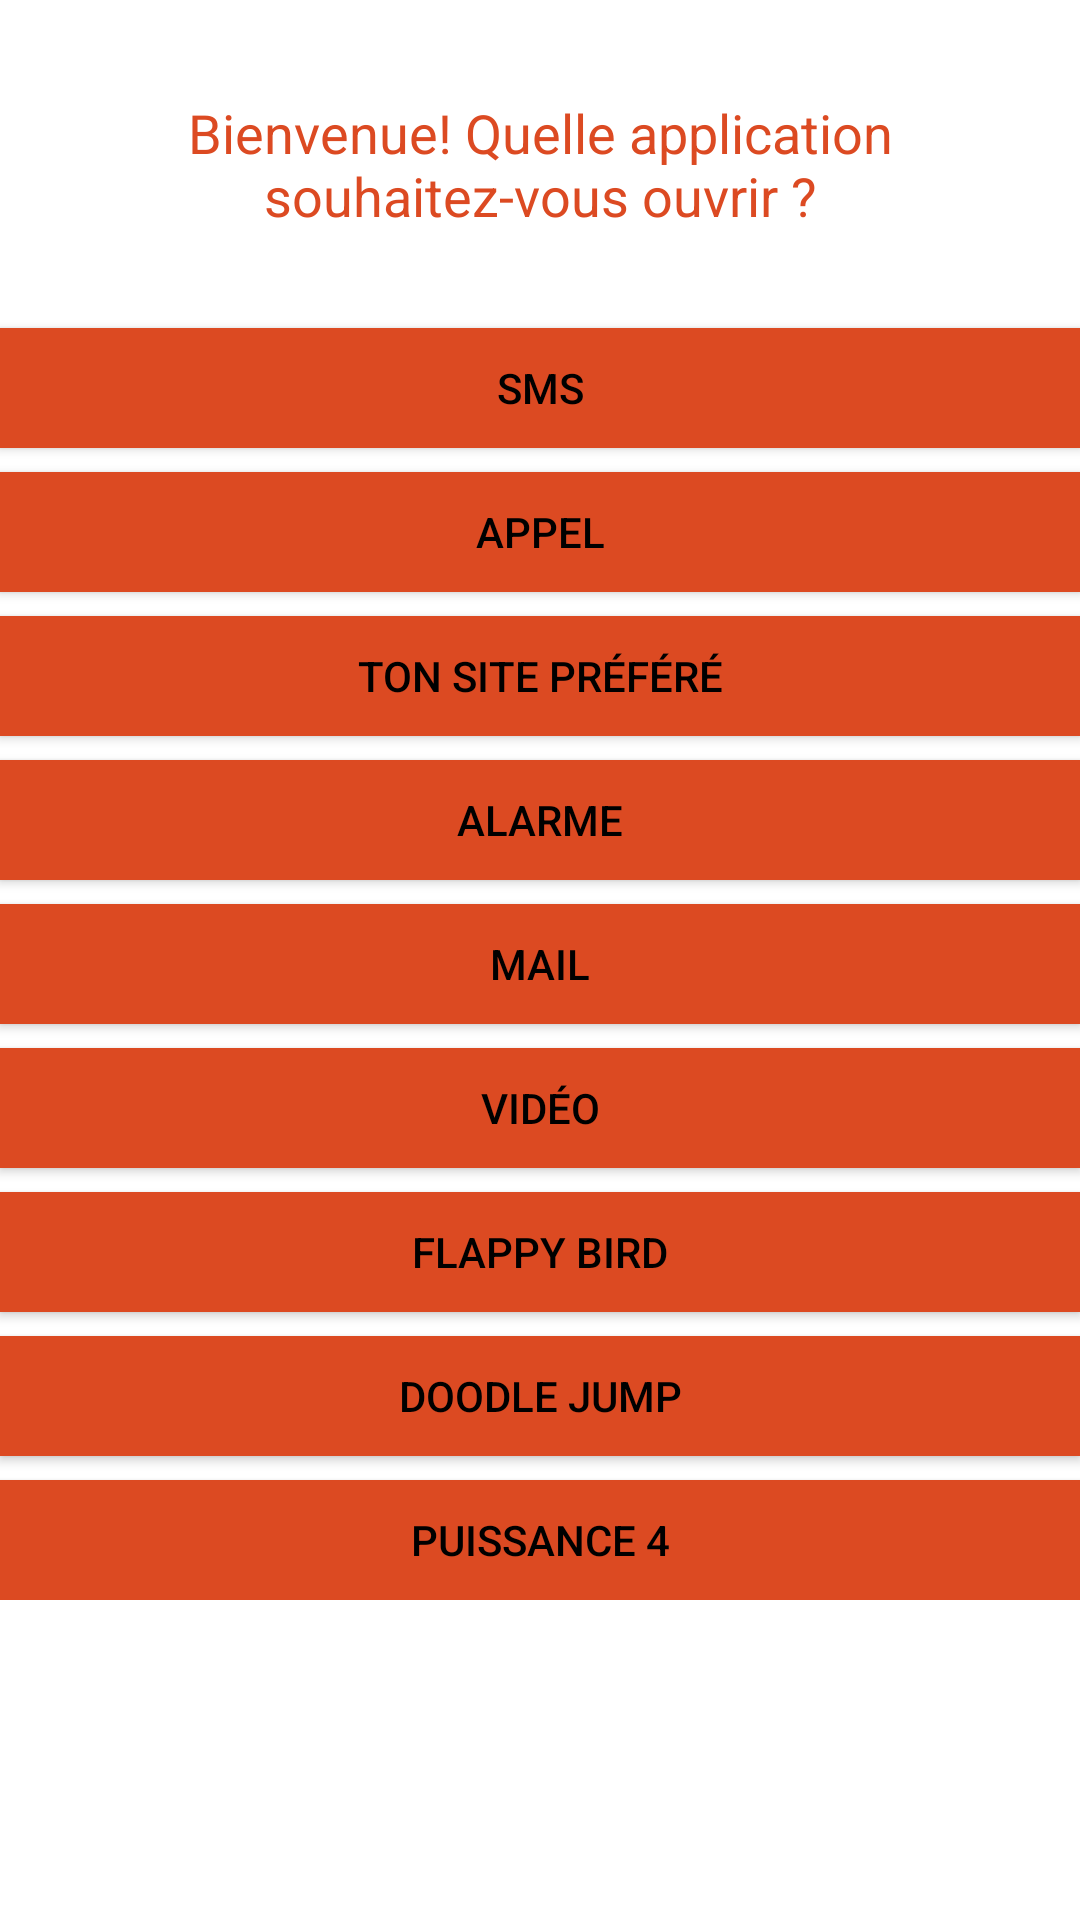

This screen was rendered from an Android layout file. Write that file and the resources it references.
<!-- AndroidManifest.xml: application theme Theme.AppliCDA -->
<!-- res/layout/activity_home.xml -->
<?xml version="1.0" encoding="utf-8"?>
<ScrollView xmlns:android="http://schemas.android.com/apk/res/android"
    xmlns:app="http://schemas.android.com/apk/res-auto"
    xmlns:tools="http://schemas.android.com/tools"
    android:layout_width="match_parent"
    android:layout_height="match_parent">
<androidx.constraintlayout.widget.ConstraintLayout
    android:layout_width="match_parent"
    android:layout_height="match_parent"
    tools:context=".Home">

    <Button
        android:id="@+id/doodle_jump"
        android:layout_width="0dp"
        android:layout_height="40dp"
        android:layout_marginTop="8dp"
        android:background="#DC4A22"
        android:onClick="doodle"
        android:text="doodle jump"
        android:textColor="#000000"
        app:layout_constraintEnd_toEndOf="parent"
        app:layout_constraintHorizontal_bias="0.0"
        app:layout_constraintStart_toStartOf="parent"
        app:layout_constraintTop_toBottomOf="@id/flappy_bird"
        tools:ignore="MissingConstraints,TouchTargetSizeCheck" />

    <Button
        android:id="@+id/puissance4"
        android:layout_width="0dp"
        android:layout_height="40dp"
        android:layout_marginTop="8dp"
        android:background="#DC4A22"
        android:onClick="puissance"
        android:text="puissance 4"
        android:textColor="#000000"
        app:layout_constraintEnd_toEndOf="parent"
        app:layout_constraintHorizontal_bias="0.0"
        app:layout_constraintStart_toStartOf="parent"
        app:layout_constraintTop_toBottomOf="@id/doodle_jump"
        tools:ignore="MissingConstraints,TouchTargetSizeCheck" />

    <Button
        android:id="@+id/appel"
        android:layout_width="0dp"
        android:layout_height="40dp"
        android:layout_marginTop="8dp"
        android:background="#DC4A22"
        android:onClick="appel"
        android:text="Appel"
        android:textColor="#000000"
        app:layout_constraintEnd_toEndOf="parent"
        app:layout_constraintHorizontal_bias="0.0"
        app:layout_constraintStart_toStartOf="parent"
        app:layout_constraintTop_toBottomOf="@id/sms"
        tools:ignore="MissingConstraints,TouchTargetSizeCheck" />

    <Button
        android:id="@+id/sms"
        android:layout_width="0dp"
        android:layout_height="40dp"
        android:layout_marginTop="32dp"
        android:background="#DC4A22"
        android:onClick="sms"
        android:text="SMS"
        android:textColor="#000000"
        app:layout_constraintEnd_toEndOf="parent"
        app:layout_constraintHorizontal_bias="0.0"
        app:layout_constraintStart_toStartOf="parent"
        app:layout_constraintTop_toBottomOf="@id/bienvenue"
        tools:ignore="MissingConstraints,TouchTargetSizeCheck" />

    <Button
        android:id="@+id/site"
        android:layout_width="0dp"
        android:layout_height="40dp"
        android:layout_marginTop="8dp"
        android:background="#DC4A22"
        android:onClick="site"
        android:text="Ton site préféré"
        android:textColor="#000000"
        app:layout_constraintEnd_toEndOf="parent"
        app:layout_constraintHorizontal_bias="0.0"
        app:layout_constraintStart_toStartOf="parent"
        app:layout_constraintTop_toBottomOf="@id/appel"
        tools:ignore="MissingConstraints,TouchTargetSizeCheck" />

    <Button
        android:id="@+id/alarme"
        android:layout_width="0dp"
        android:layout_height="40dp"
        android:layout_marginTop="8dp"
        android:background="#DC4A22"
        android:onClick="alarme"
        android:text="Alarme"
        android:textColor="#000000"
        app:layout_constraintEnd_toEndOf="parent"
        app:layout_constraintHorizontal_bias="0.0"
        app:layout_constraintStart_toStartOf="parent"
        app:layout_constraintTop_toBottomOf="@id/site"
        tools:ignore="MissingConstraints,TouchTargetSizeCheck" />

    <Button
        android:id="@+id/mail"
        android:layout_width="0dp"
        android:layout_height="40dp"
        android:layout_marginTop="8dp"
        android:background="#DC4A22"
        android:onClick="mail"
        android:text="Mail"
        android:textColor="#000000"
        app:layout_constraintEnd_toEndOf="parent"
        app:layout_constraintHorizontal_bias="0.0"
        app:layout_constraintStart_toStartOf="parent"
        app:layout_constraintTop_toBottomOf="@id/alarme"
        tools:ignore="MissingConstraints,TouchTargetSizeCheck" />

    <Button
        android:id="@+id/video"
        android:layout_width="0dp"
        android:layout_height="40dp"
        android:layout_marginTop="8dp"
        android:background="#DC4A22"
        android:onClick="video"
        android:text="vidéo"
        android:textColor="#000000"
        app:layout_constraintEnd_toEndOf="parent"
        app:layout_constraintHorizontal_bias="0.0"
        app:layout_constraintStart_toStartOf="parent"
        app:layout_constraintTop_toBottomOf="@id/mail"
        tools:ignore="MissingConstraints,TouchTargetSizeCheck" />

    <Button
        android:id="@+id/flappy_bird"
        android:layout_width="0dp"
        android:layout_height="40dp"
        android:layout_marginTop="8dp"
        android:background="#DC4A22"
        android:onClick="flappy"
        android:text="Flappy bird"
        android:textColor="#000000"
        app:layout_constraintEnd_toEndOf="parent"
        app:layout_constraintHorizontal_bias="0.0"
        app:layout_constraintStart_toStartOf="parent"
        app:layout_constraintTop_toBottomOf="@id/video"
        tools:ignore="MissingConstraints,TouchTargetSizeCheck" />

    <ImageView
        android:id="@+id/imageView"
        android:layout_width="0dp"
        android:layout_height="wrap_content"
        android:background="#DC4A22"
        android:contentDescription="Best Game Ever"
        app:layout_constraintEnd_toEndOf="parent"
        app:layout_constraintHorizontal_bias="0.0"
        app:layout_constraintStart_toStartOf="parent"
        app:layout_constraintTop_toTopOf="parent"
        app:srcCompat="@drawable/index" />

    <TextView
        android:id="@+id/bienvenue"
        android:textSize="18sp"
        android:gravity="center"
        android:textColor="@color/orange"
        android:layout_width="wrap_content"
        android:layout_height="wrap_content"
        android:layout_marginStart="40dp"
        android:layout_marginTop="32dp"
        android:layout_marginEnd="41dp"
        android:text="Bienvenue! Quelle application souhaitez-vous ouvrir ?"
        app:layout_constraintEnd_toEndOf="parent"
        app:layout_constraintStart_toStartOf="parent"
        app:layout_constraintTop_toBottomOf="@+id/imageView" />






</androidx.constraintlayout.widget.ConstraintLayout>
    </ScrollView>
<!-- resources referenced by this layout -->
<resources>
  <color name="orange">#DC4A22</color>
  <style name="Theme.AppliCDA" parent="Theme.MaterialComponents.DayNight.DarkActionBar">
          
          <item name="colorPrimary">#DC4A22</item>
          <item name="colorPrimaryVariant">@color/purple_700</item>
          <item name="colorOnPrimary">@color/white</item>
          
          <item name="colorSecondary">@color/teal_200</item>
          <item name="colorSecondaryVariant">@color/teal_700</item>
          <item name="colorOnSecondary">@color/black</item>
          
          <item name="android:statusBarColor">?attr/colorPrimaryVariant</item>
          
      </style>
  <color name="purple_700">#FF3700B3</color>
  <color name="white">#FFFFFFFF</color>
  <color name="teal_200">#FF03DAC5</color>
  <color name="teal_700">#FF018786</color>
  <color name="black">#FF000000</color>
</resources>
